Photos from the image-classification dataset "processed" in the GitHub repository Yuvrajsinggh22/wheat-disease-detection. Its 4 classes are: common rust, gray leaf spot, healthy, northern leaf blight.

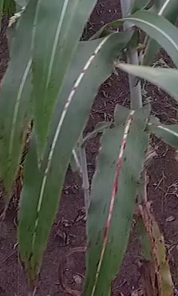
Label: common rust

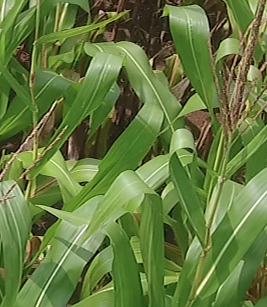
Label: healthy

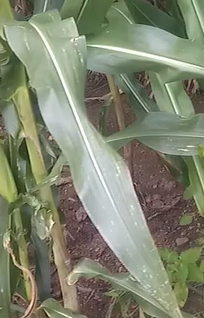
Label: gray leaf spot

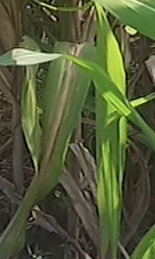
Label: northern leaf blight

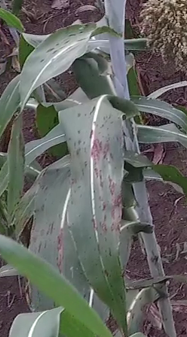
Label: common rust

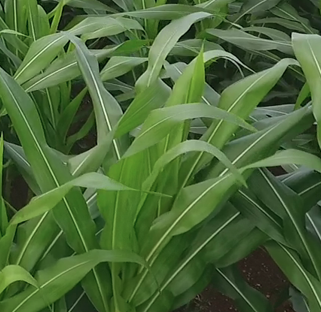
Label: healthy
